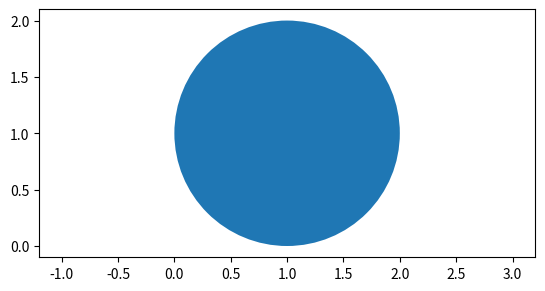

This figure's Python source:
import matplotlib
import numpy as np
import matplotlib.pyplot as plt

# fig1, ax = plt.subplots()
#
# ax.set_xlim(300, 400)
# ax.set_box_aspect(1)
#
# fig2, (ax, ax2) = plt.subplots(ncols=2, sharey= True)
#
# ax.plot([1,5], [0,10])
# ax2.plot([100,500],[10, 15])
#
# ax.set_box_aspect(1)
# ax2.set_box_aspect(1)

fig3, ax = plt.subplots()

ax.add_patch(plt.Circle((1,1), 1))
ax.set_aspect("equal",adjustable="datalim")
ax.set_box_aspect(0.5)
ax.autoscale()

plt.show()